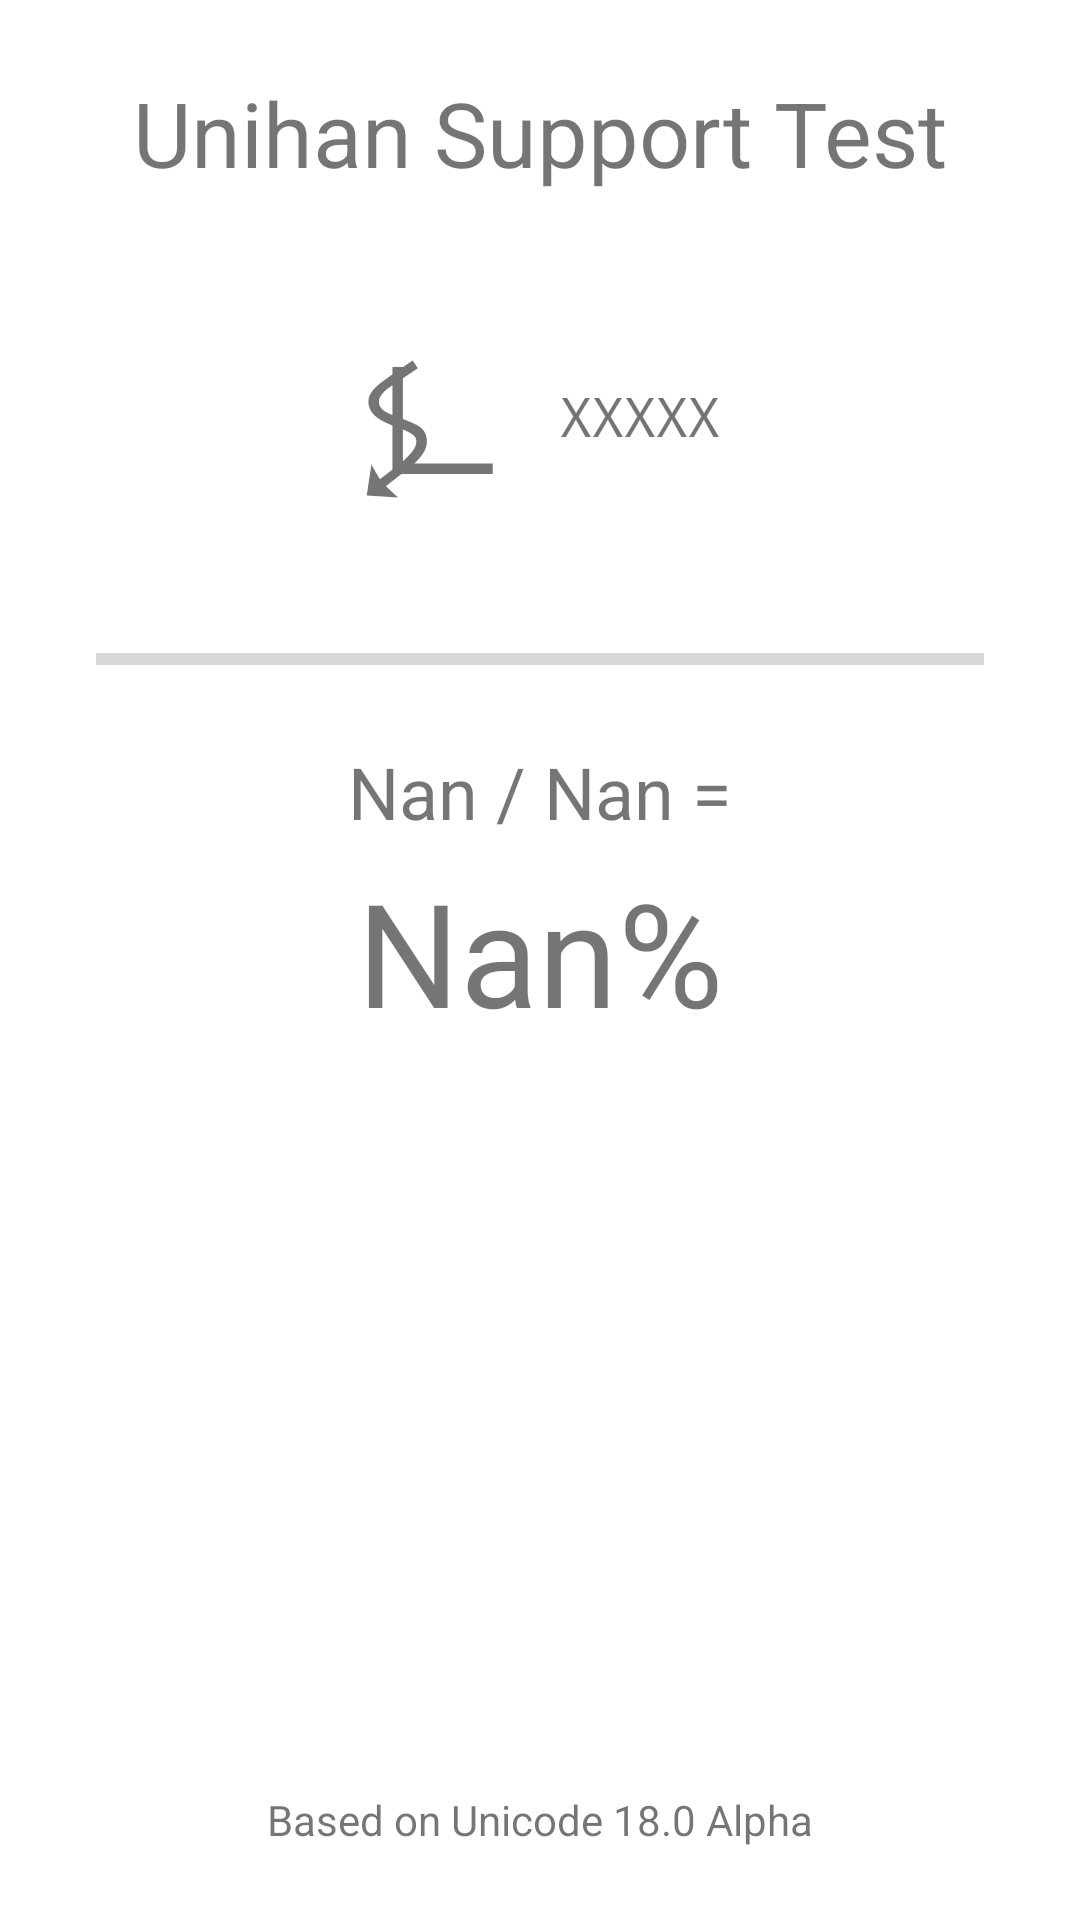

The Android layout XML behind this screen, and the referenced resources:
<!-- AndroidManifest.xml: application theme Theme.UnicodeTest -->
<!-- res/layout/activity_unihan_test.xml -->
<?xml version="1.0" encoding="utf-8"?>
<androidx.constraintlayout.widget.ConstraintLayout xmlns:android="http://schemas.android.com/apk/res/android"
    xmlns:app="http://schemas.android.com/apk/res-auto"
    xmlns:tools="http://schemas.android.com/tools"
    android:layout_width="match_parent"
    android:layout_height="match_parent"
    tools:context=".UnihanTestActivity">

    <LinearLayout
        android:layout_width="0dp"
        android:layout_height="0dp"
        android:layout_marginStart="32dp"
        android:layout_marginEnd="32dp"
        android:layout_marginTop="24dp"
        android:layout_marginBottom="24dp"
        android:orientation="vertical"
        app:layout_constraintBottom_toBottomOf="parent"
        app:layout_constraintEnd_toEndOf="parent"
        app:layout_constraintStart_toStartOf="parent"
        app:layout_constraintTop_toTopOf="parent">

        <TextView
            android:layout_width="wrap_content"
            android:layout_height="wrap_content"
            android:layout_gravity="center"
            android:layout_marginBottom="40dp"
            android:text="@string/unihan_test_title"
            android:textSize="30sp" />

        <LinearLayout
            android:layout_width="wrap_content"
            android:layout_height="wrap_content"
            android:layout_gravity="center"
            android:gravity="center"
            android:orientation="horizontal">

            <TextView
                android:id="@+id/textView"
                android:layout_width="wrap_content"
                android:layout_height="wrap_content"
                android:gravity="center"
                android:maxLines="1"
                android:text="⍼"
                android:textSize="50sp" />

            <TextView
                android:id="@+id/textView3"
                android:layout_width="wrap_content"
                android:layout_height="wrap_content"
                android:layout_marginStart="20dp"
                android:fontFamily="monospace"
                android:text="XXXXX"
                android:textSize="18sp" />

        </LinearLayout>

        <TextView
            android:id="@+id/textView4"
            android:layout_width="match_parent"
            android:layout_height="wrap_content"
            android:layout_marginTop="20dp"
            android:fontFamily="monospace"
            android:gravity="right|end"
            android:textSize="14sp" />

        <ProgressBar
            android:id="@+id/progressBar"
            style="@android:style/Widget.Material.ProgressBar.Horizontal"
            android:layout_width="match_parent"
            android:layout_height="wrap_content"
            android:layout_marginBottom="20dp"
            android:max="103367"
            android:visibility="visible"
            tools:visibility="visible" />

        <TextView
            android:id="@+id/textView2"
            android:layout_width="wrap_content"
            android:layout_height="wrap_content"
            android:layout_gravity="center"
            android:text="Nan / Nan ="
            android:textSize="24sp" />

        <TextView
            android:id="@+id/textView5"
            android:layout_width="wrap_content"
            android:layout_height="wrap_content"
            android:layout_gravity="center"
            android:layout_marginTop="5dp"
            android:gravity="center"
            android:text="Nan%"
            android:textSize="48sp" />

        <ScrollView
            android:id="@+id/scrollView"
            android:layout_width="match_parent"
            android:layout_height="0dp"
            android:layout_weight="1"
            android:layout_marginTop="20dp"
            android:layout_marginBottom="20dp"
            android:fadeScrollbars="false"
            android:scrollbarStyle="insideOverlay"
            android:scrollbars="vertical">

            <LinearLayout
                android:id="@+id/blockResultsContainer"
                android:layout_width="match_parent"
                android:layout_height="wrap_content"
                android:orientation="vertical"
                android:padding="8dp" />
        </ScrollView>

        <TextView
            android:id="@+id/txtV"
            android:layout_width="wrap_content"
            android:layout_height="wrap_content"
            android:layout_gravity="center"
            android:gravity="center"
            android:text="@string/unicode_version"
            android:textSize="14sp" />

    </LinearLayout>

</androidx.constraintlayout.widget.ConstraintLayout>
<!-- resources referenced by this layout -->
<resources>
  <string name="unicode_version">Based on Unicode 18.0 Alpha</string>
  <string name="unihan_test_title">Unihan Support Test</string>
  <style name="Theme.UnicodeTest" parent="Theme.MaterialComponents.DayNight.NoActionBar">
          
          <item name="colorPrimary">@color/purple_500</item>
          <item name="colorPrimaryVariant">@color/purple_700</item>
          <item name="colorOnPrimary">@color/white</item>
          
          <item name="colorSecondary">@color/teal_200</item>
          <item name="colorSecondaryVariant">@color/teal_700</item>
          <item name="colorOnSecondary">@color/black</item>
          
          <item name="android:statusBarColor" tools:targetApi="l">?android:colorBackground</item>
          
      </style>
  <color name="purple_500">#FF6200EE</color>
  <color name="purple_700">#FF3700B3</color>
  <color name="white">#FFFFFFFF</color>
  <color name="teal_200">#FF03DAC5</color>
  <color name="teal_700">#FF018786</color>
  <color name="black">#FF000000</color>
</resources>
